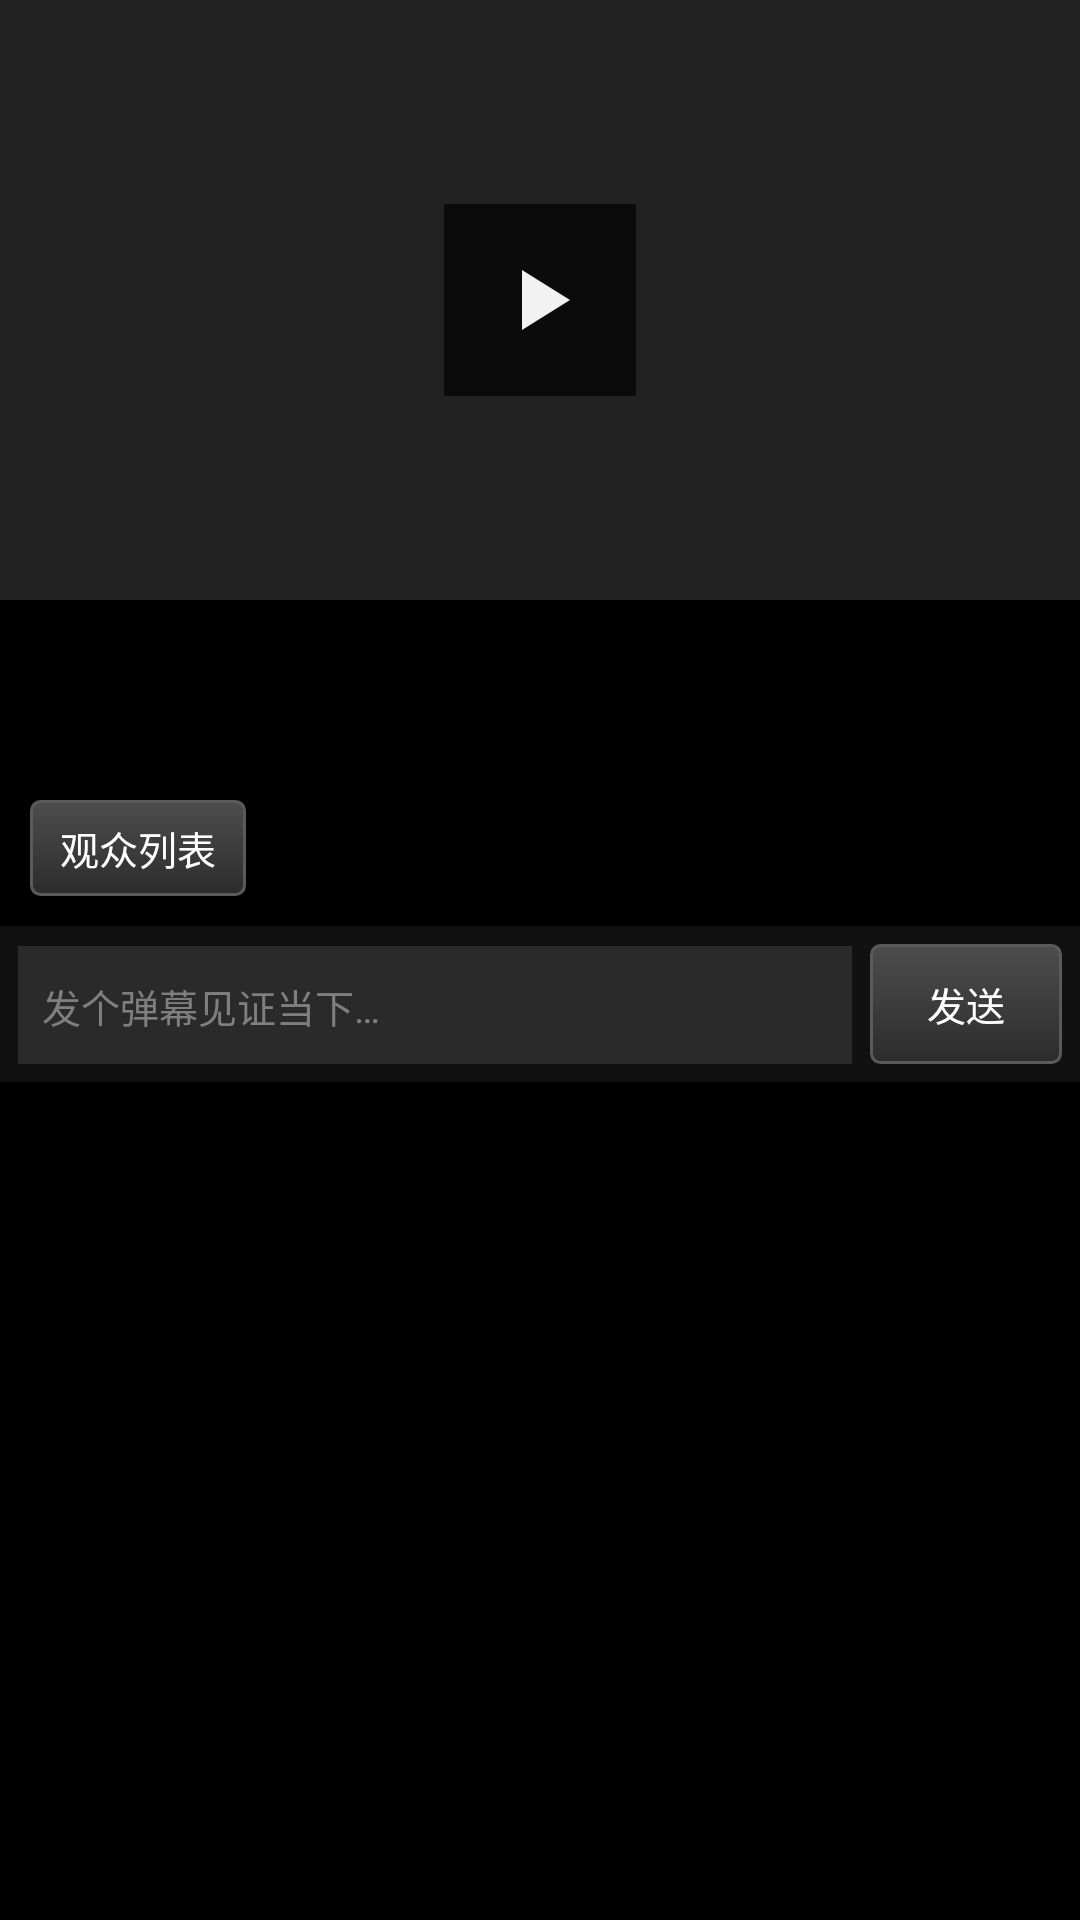

Write the Android layout XML for this screen, with the resource values it uses.
<!-- AndroidManifest.xml: application theme AppTheme -->
<!-- res/layout/activity_live_room.xml -->
<?xml version="1.0" encoding="utf-8"?>
<LinearLayout xmlns:android="http://schemas.android.com/apk/res/android"
    android:layout_width="match_parent"
    android:layout_height="match_parent"
    android:orientation="vertical">

    <FrameLayout
        android:id="@+id/live_cover_area"
        android:layout_width="match_parent"
        android:layout_height="200dp"
        android:background="@color/cover_bg">

        <ImageView
            android:id="@+id/live_cover"
            android:layout_width="match_parent"
            android:layout_height="match_parent"
            android:scaleType="fitCenter" />

        <ImageButton
            android:id="@+id/live_play"
            android:layout_width="64dp"
            android:layout_height="64dp"
            android:layout_gravity="center"
            android:src="@drawable/ic_play"
            android:background="#aa000000" />
    </FrameLayout>

    <TextView
        android:id="@+id/live_title"
        android:layout_width="match_parent"
        android:layout_height="wrap_content"
        android:padding="10dp"
        android:textColor="@color/text_primary"
        android:textSize="15sp"
        android:textStyle="bold" />

    <TextView
        android:id="@+id/live_info"
        android:layout_width="match_parent"
        android:layout_height="wrap_content"
        android:paddingLeft="10dp"
        android:paddingRight="10dp"
        android:textColor="@color/text_tertiary"
        android:textSize="12sp" />

    <Button
        android:id="@+id/live_viewers"
        style="@style/RetroButton.Small"
        android:layout_width="wrap_content"
        android:layout_height="wrap_content"
        android:layout_margin="10dp"
        android:text="观众列表" />

    <LinearLayout
        android:layout_width="match_parent"
        android:layout_height="wrap_content"
        android:orientation="horizontal"
        android:padding="6dp"
        android:background="#111111">

        <EditText
            android:id="@+id/live_danmaku_input"
            android:layout_width="0dp"
            android:layout_height="40dp"
            android:layout_weight="1"
            android:background="#2a2a2a"
            android:hint="发个弹幕见证当下…"
            android:textColor="@color/text_primary"
            android:textColorHint="@color/text_tertiary"
            android:textSize="13sp"
            android:paddingLeft="8dp"
            android:singleLine="true" />

        <Button
            android:id="@+id/live_danmaku_send"
            style="@style/RetroButton.Small"
            android:layout_width="wrap_content"
            android:layout_height="40dp"
            android:layout_marginLeft="6dp"
            android:text="发送" />
    </LinearLayout>
</LinearLayout>
<!-- resources referenced by this layout -->
<resources>
  <color name="cover_bg">#222222</color>
  <color name="text_primary">#ffffff</color>
  <color name="text_tertiary">#7f7f7f</color>
  <!-- drawable ic_play: png bitmap (drawable-hdpi, 330 bytes) -->
  <style name="RetroButton.Small">
          <item name="android:minHeight">32dp</item>
          <item name="android:textSize">13sp</item>
          <item name="android:paddingLeft">10dp</item>
          <item name="android:paddingRight">10dp</item>
      </style>
  <style name="AppTheme" parent="@android:style/Theme.Black.NoTitleBar">
          <item name="android:windowBackground">@color/window_bg</item>
          <item name="android:textColorPrimary">@color/text_primary</item>
          <item name="android:textColorSecondary">@color/text_secondary</item>
          <item name="android:listViewStyle">@style/RetroListView</item>
      </style>
  <color name="window_bg">#000000</color>
  <color name="text_secondary">#b3b3b3</color>
  <style name="RetroListView" parent="@android:style/Widget.ListView">
          <item name="android:background">@color/page_bg</item>
          <item name="android:divider">@color/list_divider</item>
          <item name="android:dividerHeight">1px</item>
          <item name="android:cacheColorHint">@color/page_bg</item>
          <item name="android:scrollbars">vertical</item>
          <item name="android:fadingEdge">none</item>
          <item name="android:overScrollMode">never</item>
      </style>
  <color name="page_bg">#101010</color>
  <color name="list_divider">#33262626</color>
</resources>
